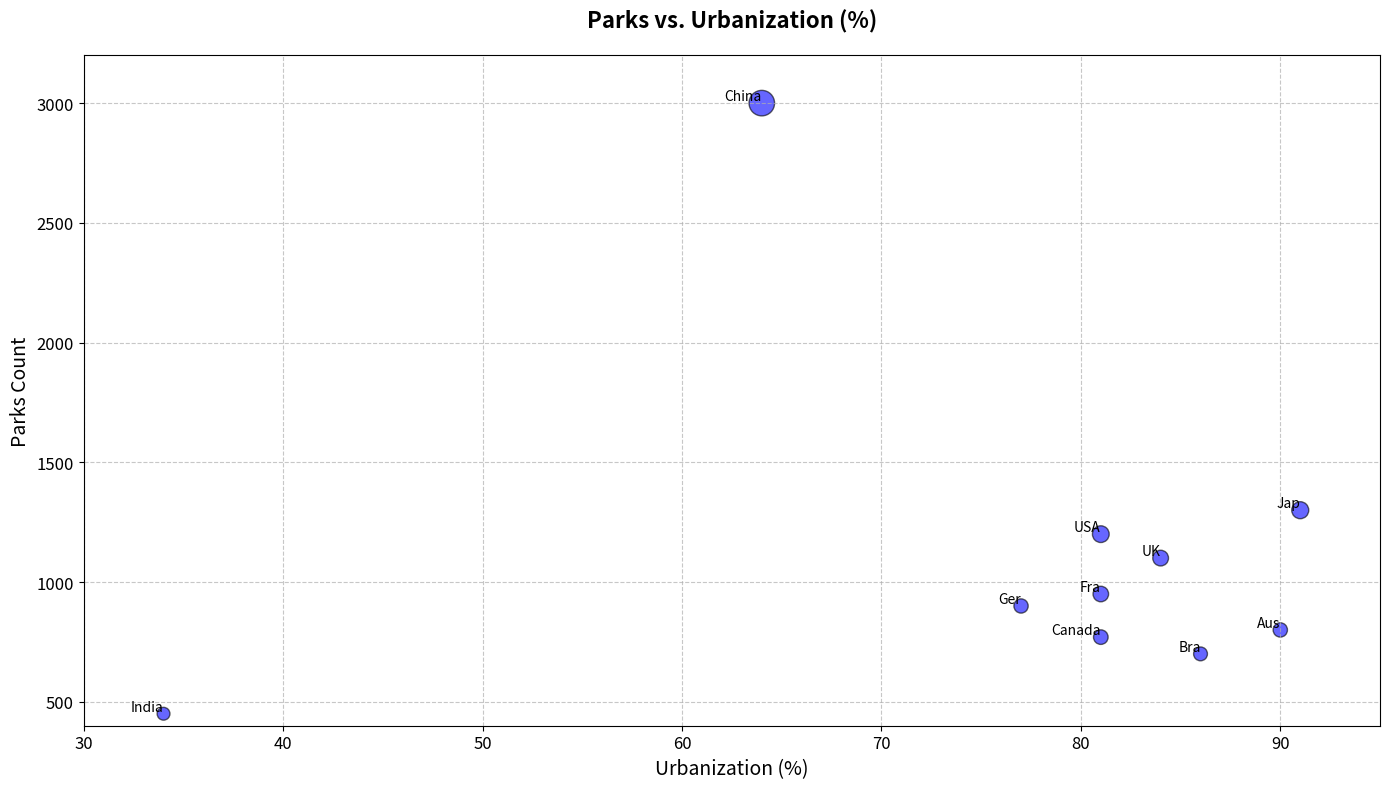

Generate this figure with matplotlib:
import matplotlib.pyplot as plt
import numpy as np

countries = ['USA', 'China', 'Ger', 'Bra', 'India', 'UK', 'Fra', 'Aus', 'Canada', 'Jap']
urban_parks = np.array([1200, 3000, 900, 700, 450, 1100, 950, 800, 770, 1300])
urbanization_level = np.array([81, 64, 77, 86, 34, 84, 81, 90, 81, 91])

average_park_area = urban_parks / 10 + [25, 38, 15, 29, 40, 18, 30, 26, 33, 20]

fig, ax = plt.subplots(figsize=(14, 8))
scatter = ax.scatter(urbanization_level, urban_parks, s=average_park_area, color='blue', alpha=0.6, edgecolor='black')

ax.set_title('Parks vs. Urbanization (%)', fontsize=16, fontweight='bold', pad=20)
ax.set_xlabel('Urbanization (%)', fontsize=14)
ax.set_ylabel('Parks Count', fontsize=14)

for i, country in enumerate(countries):
    ax.annotate(country, (urbanization_level[i], urban_parks[i]), fontsize=10, ha='right', va='bottom', color='black')

ax.grid(True, linestyle='--', alpha=0.7)
plt.xticks(fontsize=12)
plt.yticks(fontsize=12)
ax.set_xlim(30, 95)
ax.set_ylim(400, 3200)

plt.tight_layout()
plt.show()
